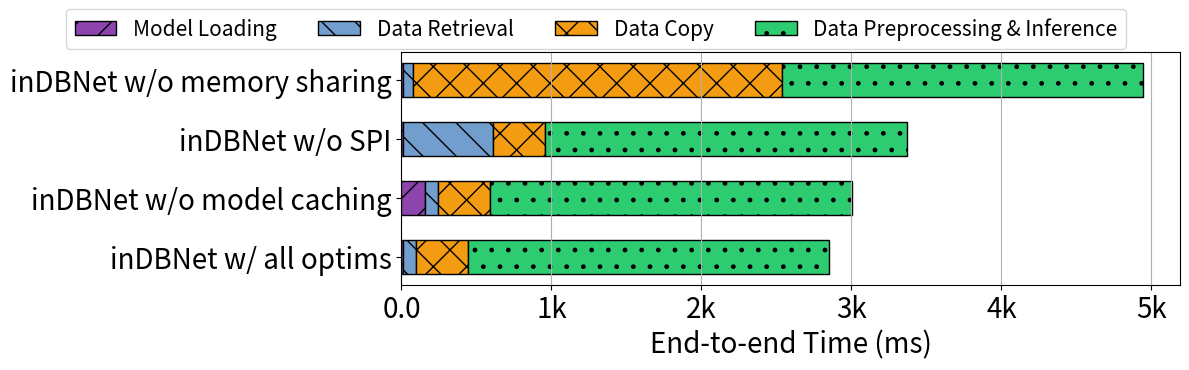

Recreate this plot in Python. (Note: this script raises an exception after producing the figure.)
import json
import matplotlib.pyplot as plt
import numpy as np
from matplotlib.ticker import FuncFormatter

def thousands_formatter(x, pos):
    if x >= 1e3:
        return '{:.0f}k'.format(x * 1e-3)
    else:
        return '{:.1f}'.format(x)

thousands_format = FuncFormatter(thousands_formatter)

# Set your plot parameters
bar_width = 0.35
set_font_size = 15
set_lgend_size = 12
set_tick_size = 12
colors = ['#8E44AD','#729ECE',  '#F39C12', '#2ECC71',  '#3498DB', '#E74C3C', '#2C3E50', '#27AE60', '#F1C40F', '#9B59B6']
hatches = ['/', '\\', 'x', '.', '*', '//', '\\\\', 'xx', '..', '**']


def scale_to_ms(latencies):
    result = {}
    for key, value in latencies.items():
        value = value * 1000
        result[key] = value
    return result

# Data
datasets_result = {

    'inDBNet w/ all optims':
        {'mem_allocate_time': 0.000211036, 'data_query_time_spi': 0.086204318, 'diff': -0.00032627899999937426,
         'model_init_time': 0.007843997, 'overall_query_latency': 7.791192761, 'python_compute_time': 5.947771939,
         'data_query_time': 1.8352505460000001, 'py_conver_to_tensor': 2.4097083854675293,
         'py_compute': 0.9086195068359375, 'py_overall_duration': 5.600642156600952, 'py_diff': 0.4203142642974854},

    'inDBNet w/o model caching':
        {'mem_allocate_time': 0.000211036, 'data_query_time_spi': 0.086204318, 'diff': -0.00032627899999937426, 'model_init_time': 0.15232491493225098 + 0.007843997, 'overall_query_latency': 7.791192761, 'python_compute_time': 5.947771939, 'data_query_time': 1.8352505460000001, 'py_conver_to_tensor': 2.4097083854675293, 'py_compute': 0.9086195068359375, 'py_overall_duration': 5.600642156600952, 'py_diff': 0.4203142642974854},

    'inDBNet w/o SPI':
        {'mem_allocate_time': 0.000211036, 'data_query_time_spi': 0.6033484935760498, 'diff': -0.00032627899999937426, 'model_init_time': 0.007843997, 'overall_query_latency': 7.791192761, 'python_compute_time': 5.947771939, 'data_query_time': 1.8352505460000001, 'py_conver_to_tensor': 2.4097083854675293, 'py_compute': 0.9086195068359375, 'py_overall_duration': 5.600642156600952, 'py_diff': 0.4203142642974854},

    'inDBNet w/o memory sharing':
        {'model_init_time': 0.008697525, 'data_query_time_spi': 0.069067049, 'data_query_time': 2.915582513,
         'python_compute_time': 5.020754292, 'overall_query_latency': 7.945128665, 'diff': -9.433500000000095e-05,
         'py_conver_to_tensor': 2.4056007289886475, 'py_compute': 0.9061615371704102,
         'py_overall_duration': 2.560455799102783, 'py_diff': 0.4286935329437256},

}

datasets = list(datasets_result.keys())

# Plotting
fig, ax = plt.subplots(figsize=(12, 3.8))

# Initial flags to determine whether the labels have been set before
set_label_in_db_model_load = True
set_label_in_db_data_query = True
set_label_in_db_data_copy_start_py = True
set_label_in_db_data_preprocess = True
set_label_in_db_data_compute = True
set_label_in_db_data_others = True

indices = []
index = 0
bar_height = 0.35

for dataset, valuedic in datasets_result.items():
    indb_med_opt = scale_to_ms(valuedic)
    indices.append(index)
    # set labels
    label_in_db_model_load = 'Model Loading' if set_label_in_db_model_load else None
    label_in_db_data_query = 'Data Retrieval' if set_label_in_db_data_query else None
    label_in_db_data_copy_start_py = 'Data Copy' if set_label_in_db_data_copy_start_py else None
    label_in_db_data_preprocess = 'Data Preprocessing & Inference' if set_label_in_db_data_preprocess else None
    # label_in_db_data_compute = 'Inference' if set_label_in_db_data_compute else None
    label_in_db_data_others = 'Others' if set_label_in_db_data_others else None

    # in-db with optimization
    in_db_data_model_load = indb_med_opt["model_init_time"]
    in_db_data_query = indb_med_opt["data_query_time_spi"]
    in_db_data_copy_start_py = indb_med_opt["python_compute_time"] - indb_med_opt["py_overall_duration"]
    in_db_data_preprocess = indb_med_opt["py_conver_to_tensor"]
    in_db_data_compute = indb_med_opt["py_compute"]
    in_db_data_others = indb_med_opt["py_diff"]

    # Vertical bars
    ax.barh(index, in_db_data_model_load, bar_height, color=colors[0], hatch=hatches[0], label=label_in_db_model_load, edgecolor='black', )
    ax.barh(index, in_db_data_query, bar_height, color=colors[1], hatch=hatches[1], label=label_in_db_data_query, left=in_db_data_model_load, edgecolor='black', )
    ax.barh(index, in_db_data_copy_start_py, bar_height, color=colors[2], hatch=hatches[2], label=label_in_db_data_copy_start_py, left=in_db_data_query+in_db_data_model_load, edgecolor='black', )
    ax.barh(index, in_db_data_preprocess, bar_height, color=colors[3], hatch=hatches[3], label=label_in_db_data_preprocess, left=in_db_data_query+in_db_data_copy_start_py+in_db_data_model_load, edgecolor='black', )
    # ax.barh(index, in_db_data_compute, bar_height, color=colors[4], hatch=hatches[4], label=label_in_db_data_compute, left=in_db_data_query+in_db_data_copy_start_py+in_db_data_preprocess+in_db_data_model_load, edgecolor='black', )
    # ax.barh(index, in_db_data_others, bar_height, color=colors[5], hatch=hatches[5], label=label_in_db_data_others, left=in_db_data_query+in_db_data_copy_start_py+in_db_data_preprocess+in_db_data_compute+in_db_data_model_load, edgecolor='black', )

    # Update the flags to ensure the labels are not set again in the next iterations
    set_label_in_db_model_load = False
    set_label_in_db_data_query = False
    set_label_in_db_data_copy_start_py = False
    set_label_in_db_data_preprocess = False
    set_label_in_db_data_compute = False
    set_label_in_db_data_others = False

    index += 0.6


ax.set_yticks(indices)
ax.set_yticklabels(datasets, fontsize=20)

ax.xaxis.set_major_formatter(thousands_format)
ax.tick_params(axis='x', which='major', labelsize=20)
ax.set_xlabel('End-to-end Time (ms)', fontsize=20)

# Add legend
# ax.legend(fontsize=set_lgend_size, loc='upper left', ncol=5)
ax.legend(fontsize=15,
          loc='center', ncol=6,
          bbox_to_anchor=(0.25, 1.1))

# Grid and save the figure
ax.xaxis.grid(True)
plt.tight_layout()
fig.tight_layout()
plt.savefig("./internal/ml/model_slicing/In_DB_inference/micro2.pdf", bbox_inches='tight')

